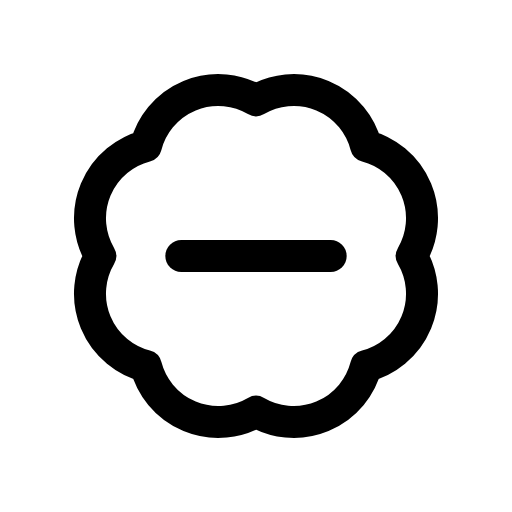
t = 0.00 s
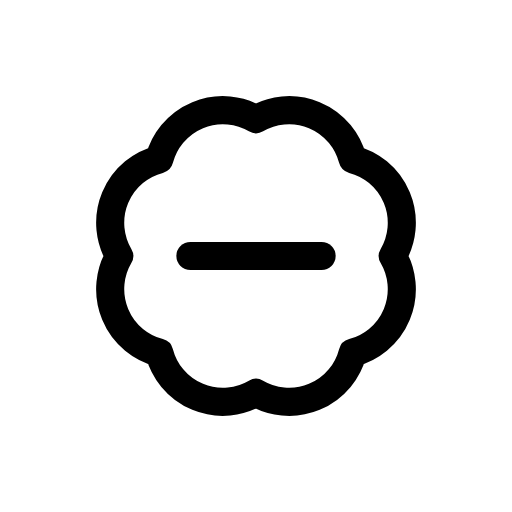
t = 0.12 s
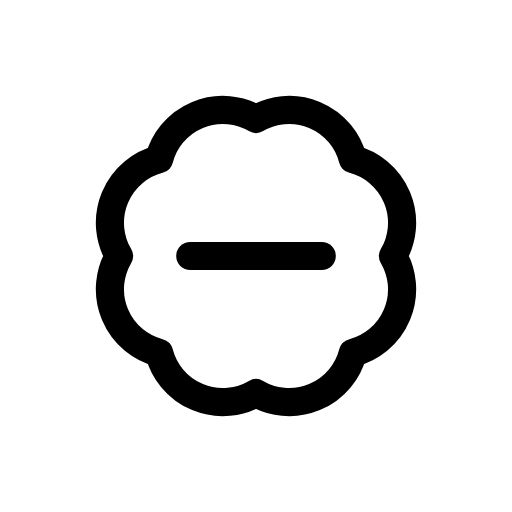
t = 0.25 s
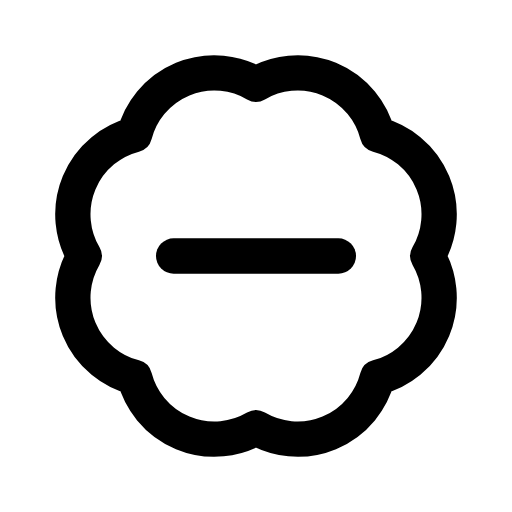
t = 0.35 s
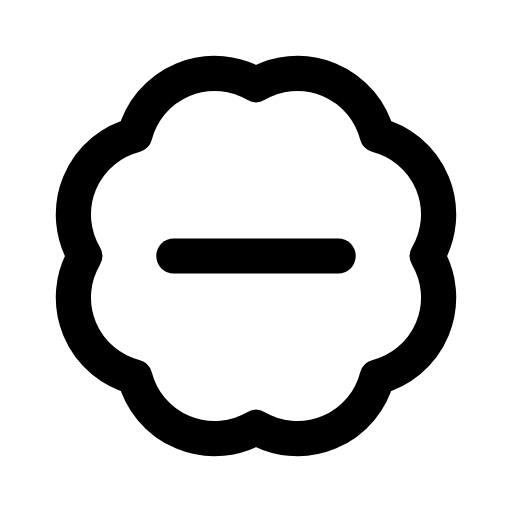
t = 0.46 s
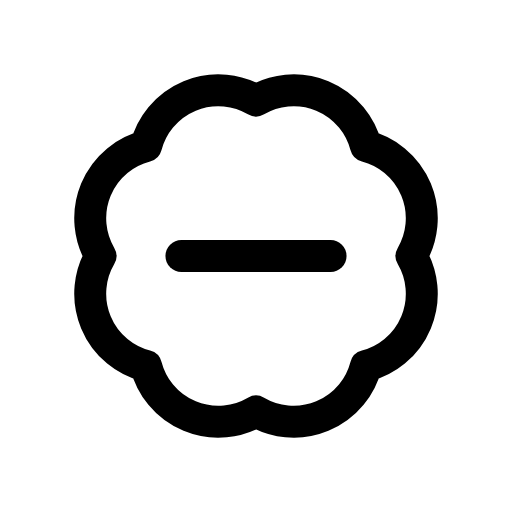
t = 0.58 s

The animated SVG that drew these frames (rendered in a browser with its animation timeline set to each time). Animation: 1 CSS @keyframes rule; one cycle of 0.70 s, repeats indefinitely.

<svg xmlns="http://www.w3.org/2000/svg" viewBox="0 0 24 24" width="24" height="24" class="rd-a-badge-minus" data-rd-animate="hover"><style>.rd-a-badge-minus{overflow:visible}.rd-a-badge-minus *{transform-box:view-box}.rd-a-badge-minus .a{transform-origin:12px 12px}@media (prefers-reduced-motion:no-preference){.rd-a-badge-minus[data-rd-animate="hover"]:hover .a,:hover>.rd-a-badge-minus[data-rd-animate="parent"] .a,.rd-a-badge-minus[data-rd-animate="play"] .a,.rd-a-badge-minus[data-rd-animate="loop"] .a{animation:rd-badge-minus-m calc(0.7s*var(--rd-speed,1)) cubic-bezier(.34,1.3,.5,1)}.rd-a-badge-minus[data-rd-animate="loop"] *{animation-iteration-count:infinite!important}@keyframes rd-badge-minus-m{0%,100%{scale:1}35%{scale:.88}65%{scale:1.1}}}</style><g fill="none" stroke="currentColor" stroke-linecap="round" stroke-linejoin="round" stroke-width="1.5"><g class="a"><path d="M12 4.7A3.5 3.5 0 0 1 17.16 6.84A3.5 3.5 0 0 1 19.3 12A3.5 3.5 0 0 1 17.16 17.16A3.5 3.5 0 0 1 12 19.3A3.5 3.5 0 0 1 6.84 17.16A3.5 3.5 0 0 1 4.7 12A3.5 3.5 0 0 1 6.84 6.84A3.5 3.5 0 0 1 12 4.7Z"/><path d="M8.5 12h7"/></g></g></svg>
